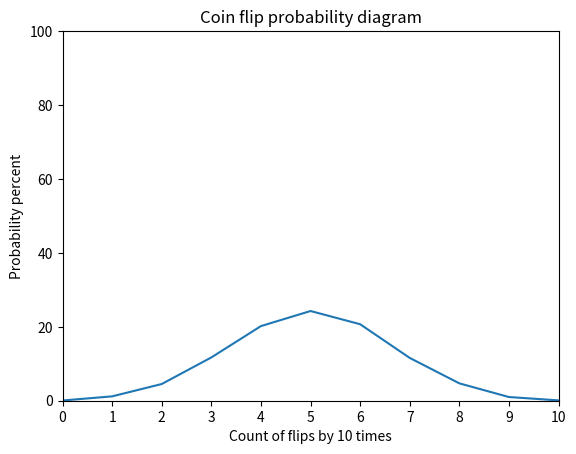

This figure's Python source:
import random
import matplotlib.pyplot as plt


def flip_coin() -> dict:
    count = 0
    coin_flip_count = 0
    temp_list = []
    result_dict = {
        0: 0,
        1: 0,
        2: 0,
        3: 0,
        4: 0,
        5: 0,
        6: 0,
        7: 0,
        8: 0,
        9: 0,
        10: 0,
    }
    while count != 1_00_000:
        coin_flip_count += 1
        count += 1
        coin = random.choice([0, 1])
        temp_list.append(coin)
        if coin_flip_count == 10:
            coin_flip_count = 0
            temp_count = temp_list.count(1)
            result_dict[temp_count] += 1
            temp_list = []

    for key, value in result_dict.items():
        result_dict[key] = round(100 / (10_000 / value), 2)

    return result_dict


def draw_gaussian_distribution_graph(data_dict: dict) -> None:

    x_values = []
    y_values = []

    for key, value in data_dict.items():
        x_values.append(key)
        y_values.append(value)

    plt.plot(x_values, y_values)

    plt.xlim(0, 10)
    plt.ylim(0, 100)

    plt.xticks(range(11))

    plt.title("Coin flip probability diagram")
    plt.xlabel("Count of flips by 10 times")
    plt.ylabel("Probability percent")

    plt.show()


dict_fot_table = flip_coin()

draw_gaussian_distribution_graph(dict_fot_table)
